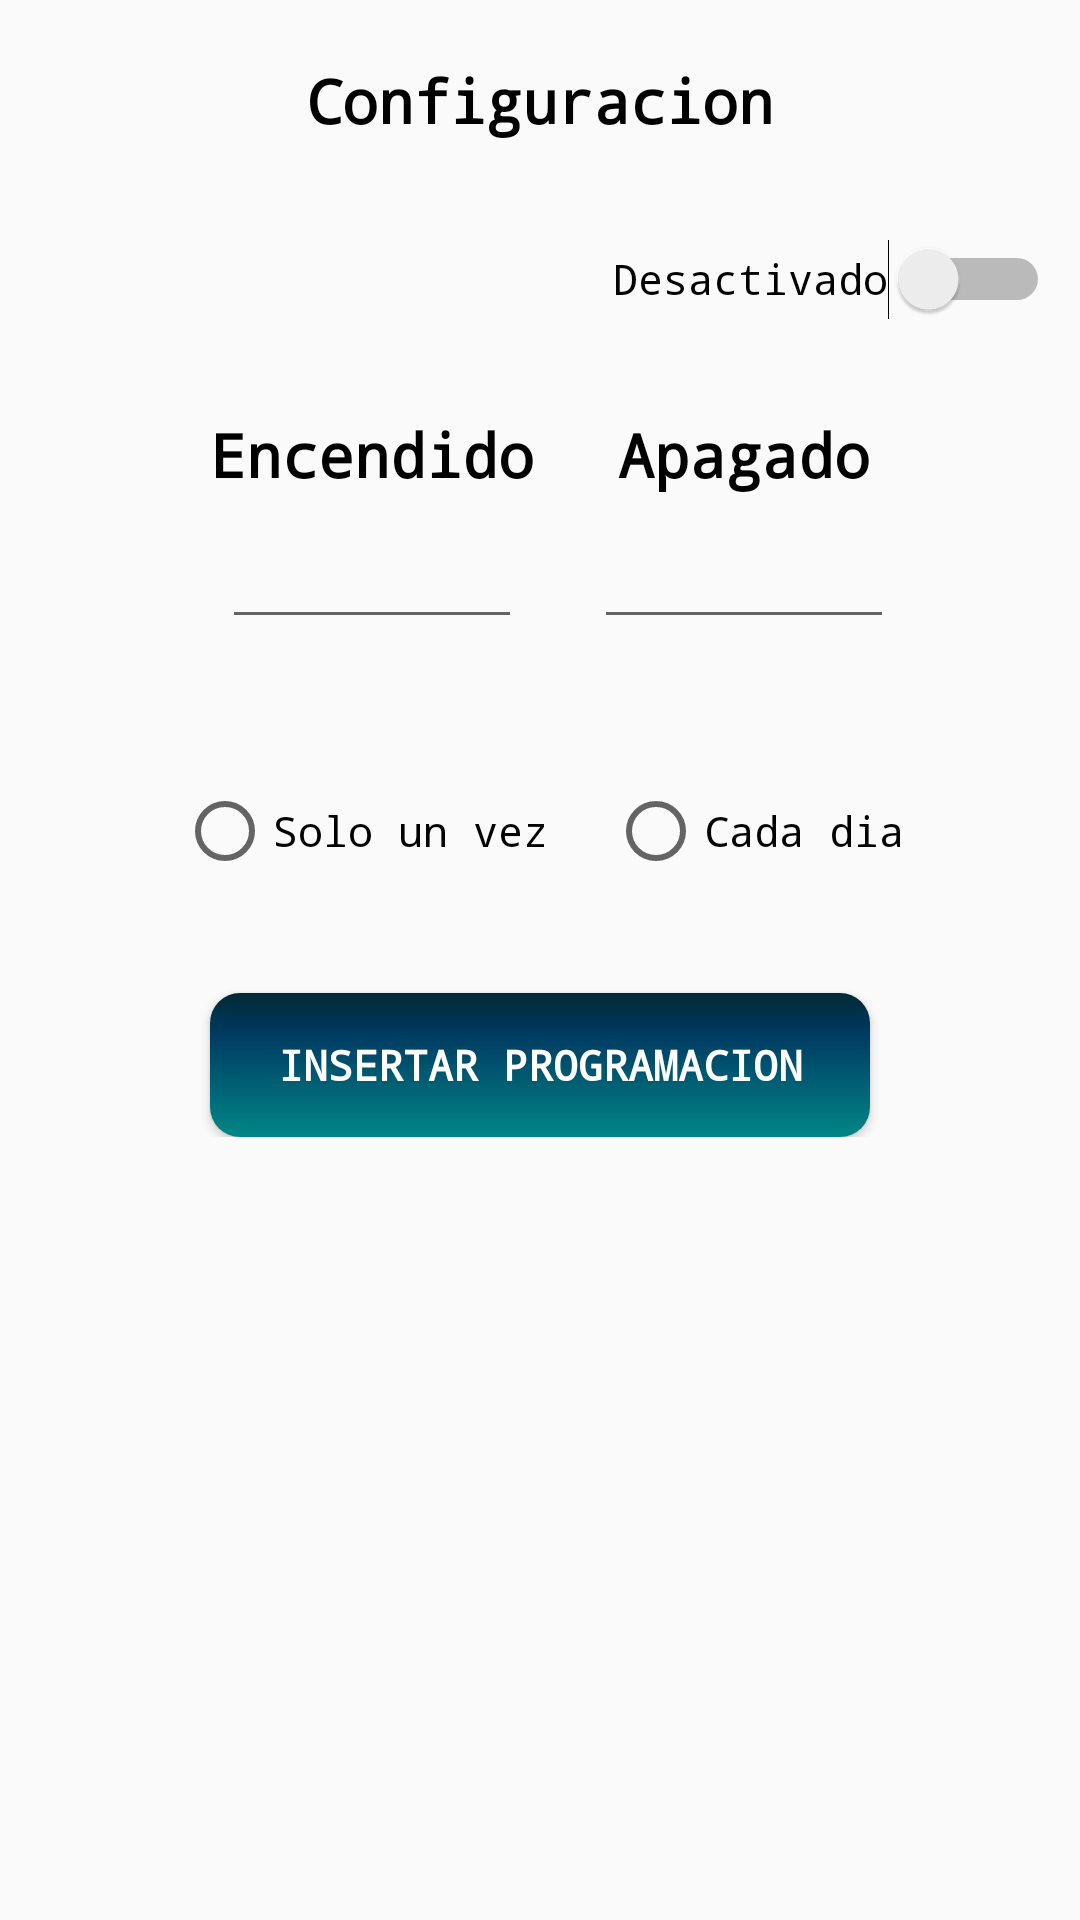

Android layout source for this screen:
<!-- AndroidManifest.xml: application theme Theme.HiWasiIOT -->
<!-- res/layout/activity_screen_config.xml -->
<?xml version="1.0" encoding="utf-8"?>
<androidx.constraintlayout.widget.ConstraintLayout xmlns:android="http://schemas.android.com/apk/res/android"
    xmlns:app="http://schemas.android.com/apk/res-auto"
    xmlns:tools="http://schemas.android.com/tools"
    android:layout_width="match_parent"
    android:layout_height="match_parent"
    tools:context=".ScreenConfig">

    <androidx.constraintlayout.widget.ConstraintLayout
        android:id="@+id/constraintLayout2"
        android:layout_width="match_parent"
        android:layout_height="wrap_content"
        app:layout_constraintEnd_toEndOf="parent"
        app:layout_constraintStart_toStartOf="parent"
        app:layout_constraintTop_toTopOf="parent">

        <ImageButton
            android:id="@+id/btn_back"
            android:layout_width="wrap_content"
            android:layout_height="wrap_content"
            android:layout_marginStart="5dp"
            android:layout_marginTop="10dp"
            android:backgroundTint="#00FFFFFF"
            android:contentDescription="@string/app_name"
            android:minHeight="48dp"
            app:layout_constraintStart_toStartOf="parent"
            app:layout_constraintTop_toTopOf="parent"
            app:srcCompat="@drawable/ic_back"
            tools:ignore="DuplicateSpeakableTextCheck" />

        <TextView
            android:id="@+id/textView2"
            android:layout_width="wrap_content"
            android:layout_height="wrap_content"
            android:layout_marginTop="20dp"
            android:fontFamily="monospace"
            android:text="@string/title_config"
            android:textColor="@color/black"
            android:textSize="20sp"
            android:textStyle="bold"
            app:layout_constraintEnd_toEndOf="parent"
            app:layout_constraintStart_toStartOf="parent"
            app:layout_constraintTop_toTopOf="parent" />

        <ImageButton
            android:id="@+id/getToken"
            android:layout_width="wrap_content"
            android:layout_height="wrap_content"
            android:layout_marginTop="10dp"
            android:layout_marginEnd="10dp"
            android:backgroundTint="#00FFFFFF"
            android:contentDescription="@string/app_name"
            android:minHeight="48dp"
            app:layout_constraintEnd_toEndOf="parent"
            app:layout_constraintTop_toTopOf="parent"
            app:srcCompat="@drawable/ic_get_token" />

    </androidx.constraintlayout.widget.ConstraintLayout>

    <Switch
        android:id="@+id/alarm_active"
        android:layout_width="wrap_content"
        android:layout_height="50dp"
        android:layout_marginTop="10dp"
        android:layout_marginEnd="10dp"
        android:fontFamily="monospace"
        android:text="@string/activar_configuracion"
        app:layout_constraintEnd_toEndOf="parent"
        app:layout_constraintTop_toBottomOf="@+id/constraintLayout2"
        tools:ignore="UseSwitchCompatOrMaterialXml" />

    <androidx.constraintlayout.widget.ConstraintLayout
        android:id="@+id/constrainAlarm"
        android:layout_width="match_parent"
        android:layout_height="wrap_content"
        app:layout_constraintEnd_toEndOf="parent"
        app:layout_constraintStart_toStartOf="parent"
        app:layout_constraintTop_toBottomOf="@+id/alarm_active">

        <TextView
            android:id="@+id/textView3"
            android:layout_width="wrap_content"
            android:layout_height="wrap_content"
            android:layout_marginStart="70dp"
            android:layout_marginTop="20dp"
            android:fontFamily="monospace"
            android:text="@string/encendido"
            android:textColor="#000000"
            android:textSize="20sp"
            android:textStyle="bold"
            app:layout_constraintStart_toStartOf="parent"
            app:layout_constraintTop_toTopOf="parent" />

        <TextView
            android:id="@+id/textView5"
            android:layout_width="wrap_content"
            android:layout_height="wrap_content"
            android:layout_marginTop="20dp"
            android:layout_marginEnd="70dp"
            android:fontFamily="monospace"
            android:text="@string/apagado"
            android:textColor="#000000"
            android:textSize="20sp"
            android:textStyle="bold"
            app:layout_constraintEnd_toEndOf="parent"
            app:layout_constraintTop_toTopOf="parent" />

        <EditText
            android:id="@+id/time_on"
            android:layout_width="100dp"
            android:layout_height="wrap_content"
            android:ems="10"
            android:importantForAutofill="no"
            android:inputType="time"
            android:minHeight="48dp"
            android:gravity="center"
            android:clickable="false"
            android:focusable="false"
            app:layout_constraintEnd_toEndOf="@+id/textView3"
            app:layout_constraintStart_toStartOf="@+id/textView3"
            app:layout_constraintTop_toBottomOf="@+id/textView3"
            tools:ignore="LabelFor,SpeakableTextPresentCheck" />

        <EditText
            android:id="@+id/time_off"
            android:layout_width="100dp"
            android:layout_height="wrap_content"
            android:ems="10"
            android:importantForAutofill="no"
            android:inputType="time"
            android:minHeight="48dp"
            android:gravity="center"
            android:clickable="false"
            android:focusable="false"
            app:layout_constraintEnd_toEndOf="@+id/textView5"
            app:layout_constraintStart_toStartOf="@+id/textView5"
            app:layout_constraintTop_toBottomOf="@+id/textView5"
            tools:ignore="LabelFor,SpeakableTextPresentCheck" />

        <RadioGroup
            android:id="@+id/how_often"
            android:layout_width="wrap_content"
            android:layout_height="wrap_content"
            android:layout_marginTop="40dp"
            android:orientation="horizontal"
            app:layout_constraintEnd_toEndOf="parent"
            app:layout_constraintStart_toStartOf="parent"
            app:layout_constraintTop_toBottomOf="@+id/time_on"
            tools:ignore="MissingConstraints">

            <RadioButton
                android:id="@+id/one_time"
                android:layout_width="match_parent"
                android:layout_height="48dp"
                android:fontFamily="monospace"
                android:paddingStart="0dp"
                android:paddingEnd="20dp"
                android:text="@string/solo_un_vez"
                tools:ignore="TouchTargetSizeCheck" />

            <RadioButton
                android:id="@+id/every_day"
                android:layout_width="match_parent"
                android:layout_height="wrap_content"
                android:fontFamily="monospace"
                android:minHeight="48dp"
                android:text="@string/cada_dia" />
        </RadioGroup>

        <Button
            android:id="@+id/set_alarm"
            android:layout_width="220dp"
            android:layout_height="wrap_content"
            android:layout_marginTop="30dp"
            android:fontFamily="monospace"
            android:text="Insertar programacion"
            android:textColor="@color/white"
            android:textStyle="bold"
            android:gravity="center"
            android:background="@drawable/fondo_button"
            app:layout_constraintEnd_toEndOf="parent"
            app:layout_constraintStart_toStartOf="parent"
            app:layout_constraintTop_toBottomOf="@+id/how_often" />
    </androidx.constraintlayout.widget.ConstraintLayout>

</androidx.constraintlayout.widget.ConstraintLayout>
<!-- resources referenced by this layout -->
<resources>
  <color name="black">#FF000000</color>
  <color name="white">#FFFFFFFF</color>
  <!-- drawable fondo_button (drawable) -->
  <?xml version="1.0" encoding="utf-8"?>
  <shape xmlns:android="http://schemas.android.com/apk/res/android">
      <gradient
          android:type="linear"
          android:startColor="@color/teal_700"
          android:centerColor="@color/text_t"
          android:endColor="@color/part_high"
          android:angle="90"
          android:centerX="0.7"
          />
      <corners
          android:radius="10dp"/>
  </shape>
  <string name="activar_configuracion">Desactivado</string>
  <string name="apagado">Apagado</string>
  <string name="app_name">Hi Wasi IOT</string>
  <string name="cada_dia">Cada dia</string>
  <string name="encendido">Encendido</string>
  <string name="solo_un_vez">Solo un vez</string>
  <string name="title_config">Configuracion</string>
  <style name="Theme.HiWasiIOT" parent="Theme.MaterialComponents.DayNight.DarkActionBar.Bridge">
          
          <item name="colorPrimary">@color/fondo</item>
          <item name="colorPrimaryVariant">@color/part_high</item>
          <item name="colorOnPrimary">@color/black</item>
          
          <item name="colorSecondary">@color/teal_200</item>
          <item name="colorSecondaryVariant">@color/teal_700</item>
          <item name="android:textColor">@color/teal_700</item>
          <item name="colorOnSecondary">@color/black</item>
          <item name="titleTextColor">@color/title_support_bar</item>
          <item name="subtitleTextColor">@color/title_support_bar</item>
  
          
          <item name="android:statusBarColor" tools:targetApi="l">?attr/colorPrimaryVariant</item>
          
      </style>
  <color name="teal_700">#FF018786</color>
  <color name="text_t">#003C63</color>
  <color name="part_high">#002935</color>
  <color name="fondo">#EFEFEF</color>
  <color name="teal_200">#FF03DAC5</color>
  <color name="title_support_bar">#000000</color>
</resources>
